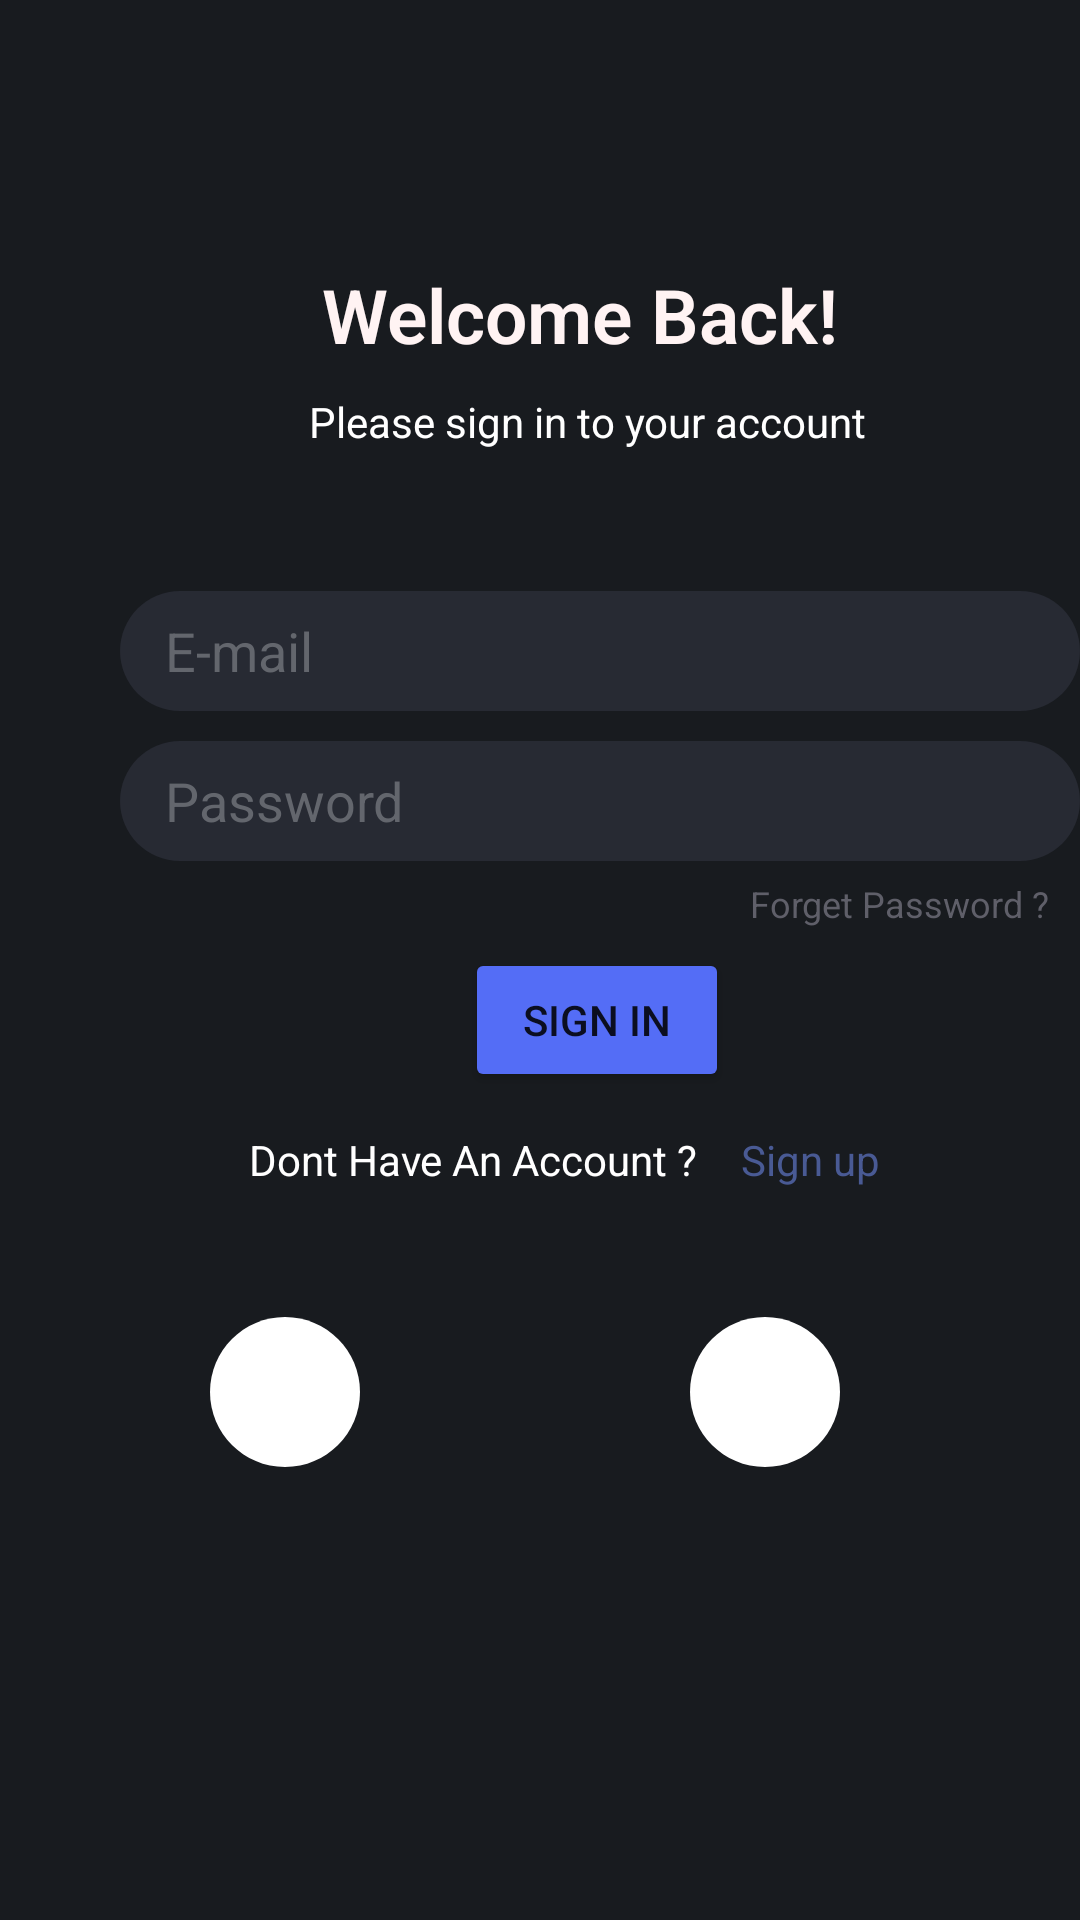

The Android layout XML behind this screen, and the referenced resources:
<!-- AndroidManifest.xml: application theme Theme.Blink -->
<!-- res/layout/activity_main.xml -->
<RelativeLayout android:layout_width="fill_parent"
    android:layout_height="fill_parent"
    android:background="@color/BackgroundColor"
    xmlns:tools="http://schemas.android.com/tools"
    xmlns:android="http://schemas.android.com/apk/res/android">
    

    
    <TextView
        android:layout_width="wrap_content"
        android:layout_height="wrap_content"
        android:layout_alignParentStart="true"
        android:layout_alignParentLeft="true"
        android:layout_alignParentTop="true"
        android:layout_marginStart="107dp"
        android:layout_marginLeft="107dp"
        android:layout_marginTop="88dp"
        android:gravity="center_horizontal|top"
        android:text="@string/welcome_bac"
        android:textAppearance="@style/welcome_bac"
        android:textFontWeight="600"
        tools:targetApi="p"
        tools:ignore="RelativeOverlap" />

    <TextView
        android:layout_width="wrap_content"
        android:layout_height="wrap_content"
        android:layout_alignParentStart="true"
        android:layout_alignParentLeft="true"
        android:layout_alignParentTop="true"
        android:layout_marginStart="103dp"
        android:layout_marginLeft="103dp"
        android:layout_marginTop="131dp"
        android:gravity="top"
        android:text="@string/please_sign"
        android:textAppearance="@style/please_sign"
        tools:ignore="RelativeOverlap" />

    
    <Button
        android:layout_width="wrap_content"
        android:layout_height="wrap_content"
        android:layout_alignParentStart="true"
        android:layout_alignParentLeft="true"
        android:layout_alignParentTop="true"
        android:layout_centerInParent="true"
        android:layout_marginStart="155dp"
        android:layout_marginLeft="155dp"
        android:layout_marginTop="316dp"
        android:backgroundTint="#546DF6"
        android:onClick="signInButton"
        android:text="@string/sign_in"
        tools:ignore="RelativeOverlap,UsingOnClickInXml"
        tools:targetApi="lollipop" />

    
    <EditText
        style="@style/username"
        android:layout_width="wrap_content"
        android:layout_height="wrap_content"
        android:layout_alignParentStart="true"
        android:layout_alignParentLeft="true"
        android:layout_alignParentTop="true"
        android:layout_marginStart="40dp"
        android:layout_marginLeft="40dp"
        android:layout_marginTop="247dp"
        android:background="@drawable/password_bo"
        android:hint="@string/password"
        android:importantForAutofill="no"
        android:inputType="textPassword"
        android:paddingLeft="15dp"
        android:textColor="#63666D"
        android:textColorHint="#63666D"
        android:textSize="18sp"
        tools:ignore="RelativeOverlap,RtlSymmetry"
        android:paddingStart="15dp" />

    
    <EditText
        android:layout_width="wrap_content"
        android:layout_height="wrap_content"
        android:layout_alignParentStart="true"
        android:layout_alignParentLeft="true"
        android:layout_alignParentTop="true"
        android:layout_marginLeft="40dp"
        android:layout_marginTop="197dp"
        android:background="@drawable/username_bo"
        android:hint="@string/e_mail"
        android:importantForAutofill="no"
        android:inputType="text"
        android:paddingLeft="15dp"
        android:textColor="#63666D"
        android:textColorHint="#63666D"
        tools:ignore="RelativeOverlap,RtlSymmetry"
        android:layout_marginStart="40dp"
        android:paddingStart="15dp" />

    
    <TextView
        android:layout_width="110dp"
        android:layout_height="wrap_content"
        android:layout_alignParentStart="true"
        android:layout_alignParentLeft="true"
        android:layout_alignParentTop="true"
        android:layout_marginStart="250dp"
        android:layout_marginLeft="250dp"
        android:layout_marginTop="293dp"
        android:gravity="top"
        android:onClick="forgetPassword"
        android:text="@string/forget_pass"
        android:textAppearance="@style/forget_pass"
        tools:ignore="UsingOnClickInXml" />

    <TextView
        android:layout_width="163dp"
        android:layout_height="wrap_content"
        android:layout_alignParentStart="true"
        android:layout_alignParentLeft="true"
        android:layout_alignParentTop="true"
        android:layout_marginStart="83dp"
        android:layout_marginLeft="83dp"
        android:layout_marginTop="377dp"
        android:gravity="top"
        android:text="@string/don_t_have_"
        android:textAppearance="@style/don_t_have_" />

    
    <TextView
        android:layout_width="56dp"
        android:layout_height="wrap_content"
        android:layout_alignParentStart="true"
        android:layout_alignParentLeft="true"
        android:layout_alignParentTop="true"
        android:layout_marginStart="247dp"
        android:layout_marginLeft="247dp"
        android:layout_marginTop="377dp"
        android:gravity="top"
        android:onClick="signupButton"
        android:text="@string/sign_up"
        android:textAppearance="@style/sign_up"
        tools:ignore="UsingOnClickInXml" />

    
    <View
        android:layout_width="50dp"
        android:layout_height="50dp"
        android:layout_alignParentStart="true"
        android:layout_alignParentLeft="true"
        android:layout_alignParentTop="true"
        android:layout_marginStart="70dp"
        android:layout_marginLeft="70dp"
        android:layout_marginTop="439dp"
        android:background="@drawable/google" />

    
    <ImageButton
        android:layout_width="30dp"
        android:layout_height="30dp"
        android:layout_alignParentStart="true"
        android:layout_alignParentLeft="true"
        android:layout_alignParentTop="true"
        android:layout_marginStart="80dp"
        android:layout_marginLeft="80dp"
        android:layout_marginTop="448dp"
        android:background="@drawable/googlelogo"
        tools:ignore="ContentDescription" />

    
    <View
        android:layout_width="50dp"
        android:layout_height="50dp"
        android:layout_alignParentTop="true"
        android:layout_alignParentEnd="true"
        android:layout_alignParentRight="true"
        android:layout_marginTop="439dp"
        android:layout_marginEnd="80dp"
        android:layout_marginRight="80dp"
        android:background="@drawable/google" />

    
    <ImageButton
        android:layout_width="30dp"
        android:layout_height="30dp"
        android:layout_alignParentTop="true"
        android:layout_alignParentEnd="true"
        android:layout_alignParentRight="true"
        android:layout_marginTop="448dp"
        android:layout_marginEnd="90dp"
        android:layout_marginRight="90dp"
        android:background="@drawable/facebooklogo"
        tools:ignore="ContentDescription" />
</RelativeLayout>
<!-- resources referenced by this layout -->
<resources>
  <color name="BackgroundColor">#181B1F</color>
  <!-- drawable password_bo (drawable) -->
  <vector xmlns:android="http://schemas.android.com/apk/res/android"
      android:width="320dp"
      android:height="40dp"
      android:viewportWidth="320"
      android:viewportHeight="40">
  
      <group>
  
          <clip-path android:pathData="M20 0H300C311.046 0 320 8.95431 320 20C320 31.0457 311.046 40 300 40H20C8.95431 40 0 31.0457 0 20C0 8.95431 8.95431 0 20 0Z" />
  
          <path
              android:fillColor="#272A33"
              android:pathData="M0 0V40H320V0" />
  
      </group>
  
  </vector>
  <!-- drawable username_bo (drawable) -->
  <vector xmlns:android="http://schemas.android.com/apk/res/android"
      android:width="320dp"
      android:height="40dp"
      android:viewportWidth="320"
      android:viewportHeight="40">
  
      <group>
  
          <clip-path android:pathData="M20 0H300C311.046 0 320 8.95431 320 20C320 31.0457 311.046 40 300 40H20C8.95431 40 0 31.0457 0 20C0 8.95431 8.95431 0 20 0Z" />
  
          <path
              android:fillColor="#272A33"
              android:pathData="M0 0V40H320V0" />
  
      </group>
  
  </vector>
  <string name="don_t_have_">Dont Have An Account ?</string>
  <string name="e_mail">E-mail</string>
  <string name="forget_pass">Forget Password ?</string>
  <string name="password">Password</string>
  <string name="please_sign">Please sign in to your account</string>'
  <string name="sign_in">Sign In</string>
  <string name="sign_up">Sign up</string>
  <string name="welcome_bac">Welcome Back!</string>
  <style name="don_t_have_">
  
          <item name="android:textSize">
              14sp
          </item>
  
          <item name="android:textColor">
              #FFFFFF
          </item>
  
      </style>
  <style name="forget_pass">
  
          <item name="android:textSize">
              12sp
          </item>
  
          <item name="android:textColor">
              #5F5F69
          </item>
  
      </style>
  <style name="please_sign">
  
          <item name="android:textSize">
              14sp
          </item>
  
          <item name="android:textColor">
              #FFFFFF
          </item>
  
      </style>
  <style name="sign_up">
  
          <item name="android:textSize">
              14sp
          </item>
  
          <item name="android:textColor">
              #495A94
          </item>
  
      </style>
  <style name="username">
  
          <item name="android:textSize">
              18sp
          </item>
  
          <item name="android:textColor">
              #FFFFFF
          </item>
  
      </style>
  <style name="welcome_bac">
  
          <item name="android:textSize">
              25sp
          </item>
  
          <item name="android:textColor">
              #FFF3F3
          </item>
  
      </style>
  <style name="Theme.Blink" parent="Theme.MaterialComponents.DayNight.NoActionBar">
          
          <item name="colorPrimary">@color/purple_500</item>
          <item name="colorPrimaryVariant">@color/black</item>
          <item name="colorOnPrimary">@color/white</item>
          
          <item name="colorSecondary">@color/teal_200</item>
          <item name="colorSecondaryVariant">@color/teal_700</item>
          <item name="colorOnSecondary">@color/black</item>
          
          <item name="android:statusBarColor" tools:targetApi="l">?attr/colorPrimaryVariant</item>
          
      </style>
  <color name="purple_500">#FF6200EE</color>
  <color name="black">#FF000000</color>
  <color name="white">#FFFFFFFF</color>
  <color name="teal_200">#FF03DAC5</color>
  <color name="teal_700">#FF018786</color>
</resources>
